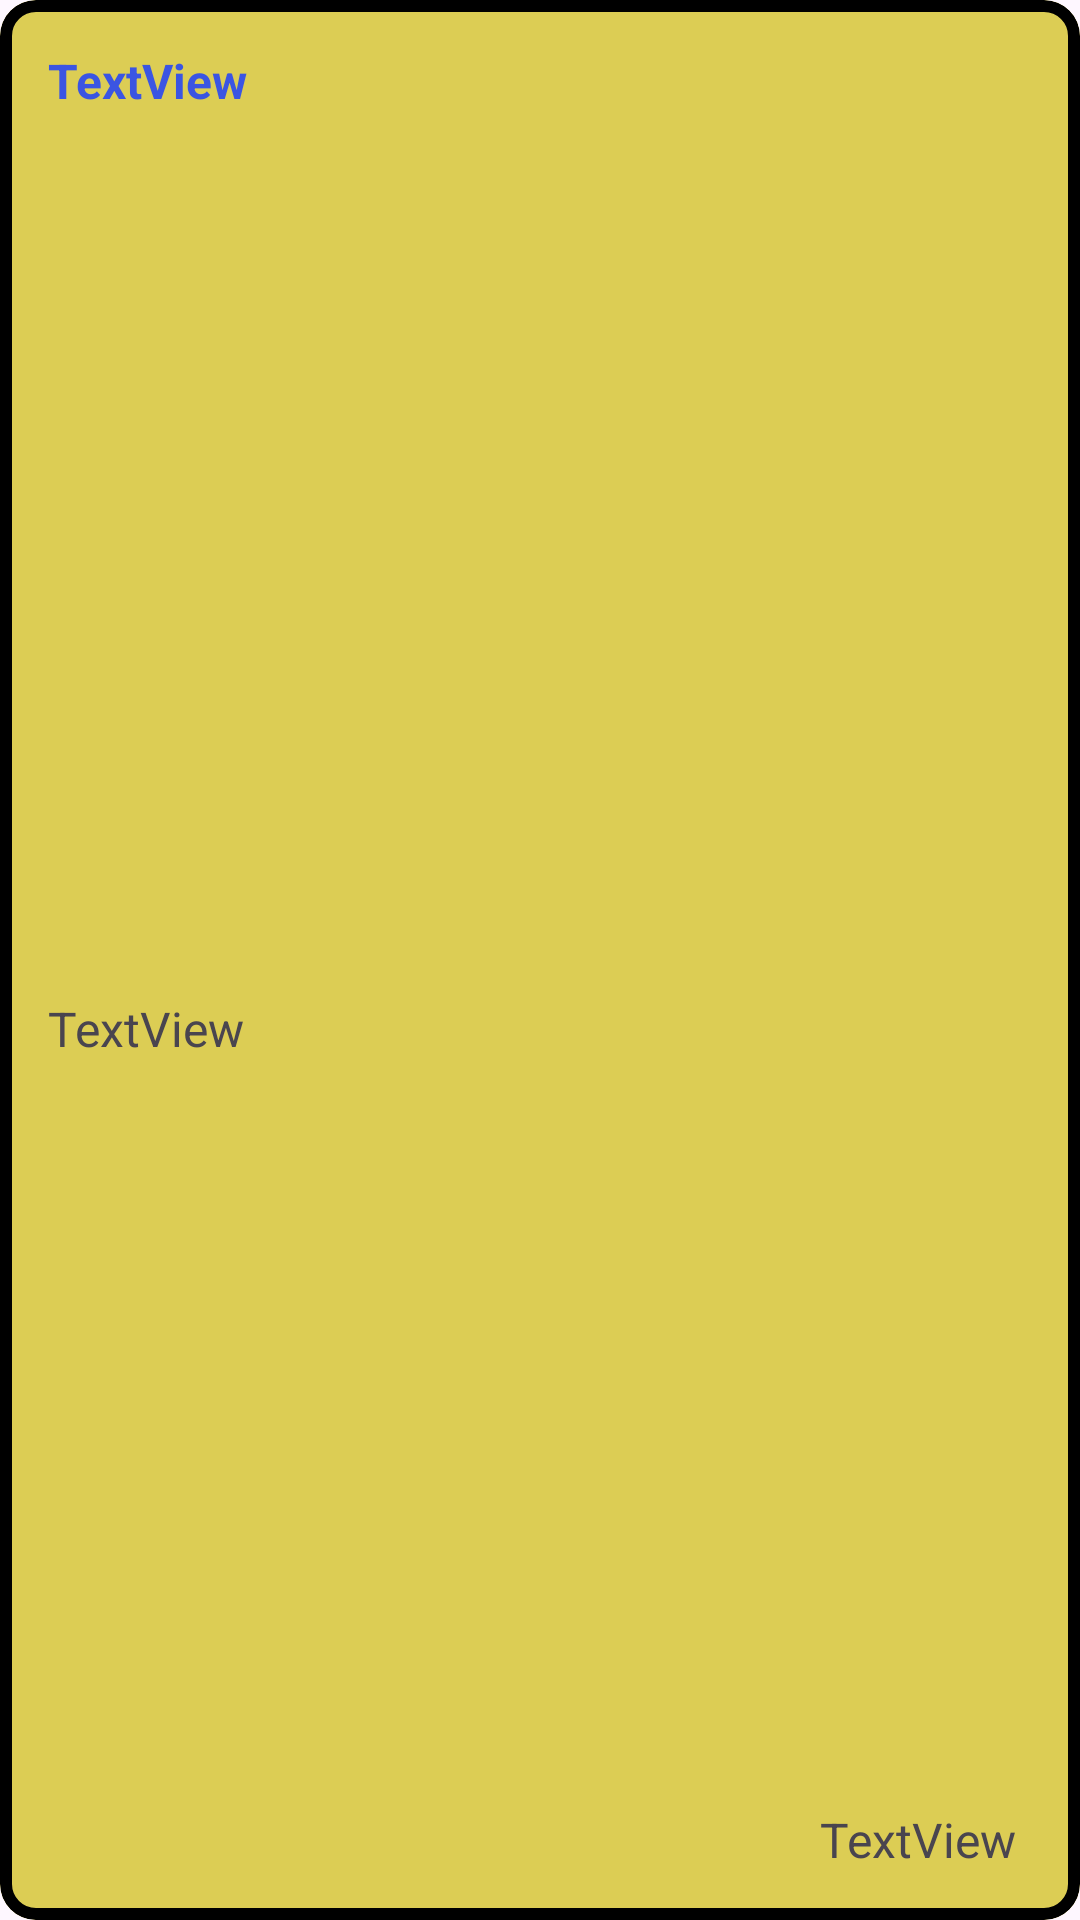

This screen was rendered from an Android layout file. Write that file and the resources it references.
<!-- AndroidManifest.xml: application theme Theme.Amuedo_Hidalgo_Jaime_exmane_tema5 -->
<!-- res/layout/cardview.xml -->
<?xml version="1.0" encoding="utf-8"?>
<com.google.android.material.card.MaterialCardView xmlns:android="http://schemas.android.com/apk/res/android"
    xmlns:app="http://schemas.android.com/apk/res-auto"
    xmlns:tools="http://schemas.android.com/tools"
    android:id="@+id/cvCard"
    android:layout_width="match_parent"
    android:layout_height="wrap_content"
    android:layout_margin="10dp"
    android:backgroundTint="@color/card_background"
    app:strokeColor="@color/stroke"
    app:strokeWidth="4dp">

    <androidx.constraintlayout.widget.ConstraintLayout
        android:layout_width="match_parent"
        android:layout_height="match_parent">

        <TextView
            android:id="@+id/lblNombre"
            android:layout_width="wrap_content"
            android:layout_height="wrap_content"
            android:layout_marginStart="16dp"
            android:layout_marginTop="16dp"
            android:text="TextView"
            android:textColor="@color/lbl_nombre_color"
            android:textSize="16sp"
            android:textStyle="bold"
            app:layout_constraintStart_toStartOf="parent"
            app:layout_constraintTop_toTopOf="parent" />

        <TextView
            android:id="@+id/lblCiclo"
            android:layout_width="wrap_content"
            android:layout_height="wrap_content"
            android:layout_marginStart="16dp"
            android:layout_marginTop="24dp"
            android:layout_marginBottom="16dp"
            android:text="TextView"
            android:textSize="16sp"
            app:layout_constraintBottom_toBottomOf="parent"
            app:layout_constraintStart_toStartOf="parent"
            app:layout_constraintTop_toBottomOf="@+id/lblNombre" />

        <TextView
            android:id="@+id/lblEdad"
            android:layout_width="wrap_content"
            android:layout_height="wrap_content"
            android:layout_marginStart="192dp"
            android:layout_marginBottom="16dp"
            android:text="TextView"
            android:textSize="16sp"
            app:layout_constraintBottom_toBottomOf="parent"
            app:layout_constraintStart_toEndOf="@+id/lblCiclo" />
    </androidx.constraintlayout.widget.ConstraintLayout>
</com.google.android.material.card.MaterialCardView>
<!-- resources referenced by this layout -->
<resources>
  <color name="card_background">#DCCD54</color>
  <color name="lbl_nombre_color">#3B55E2</color>
  <color name="stroke">#000000</color>
  <style name="Theme.Amuedo_Hidalgo_Jaime_exmane_tema5" parent="Base.Theme.Amuedo_Hidalgo_Jaime_exmane_tema5" />
  <style name="Base.Theme.Amuedo_Hidalgo_Jaime_exmane_tema5" parent="Theme.Material3.DayNight.NoActionBar">
          
          
      </style>
</resources>
